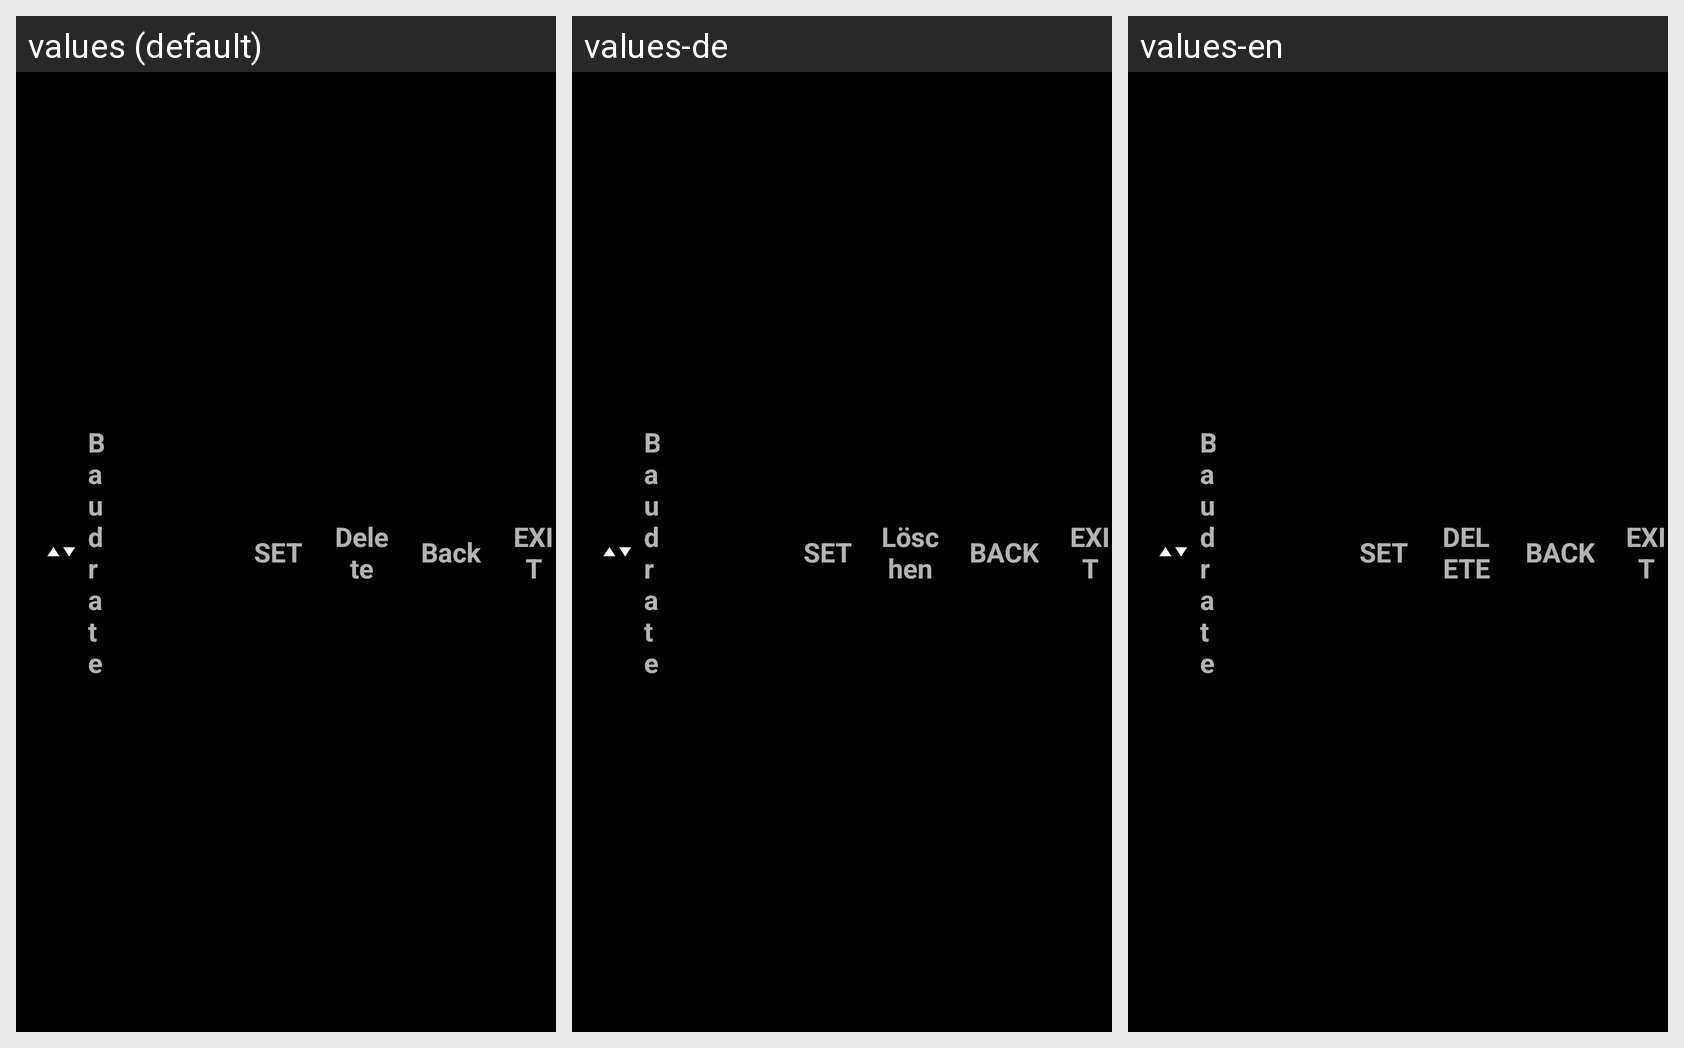

Here is an Android app screen in its default locale and in the app's own translations. Write out the translated-string differences for the strings that appear on this screen.
Android screen res/layout/fragment_ptz_rx_control.xml rendered under 3 locales, left to right: values (default), values-de, values-en. Device: Nexus 5 (rendered at 1080×1920; each locale shown at half size, 540×960, under a caption strip naming it); theme AppTheme.
Other locales in the repository, not shown: values-it, values-ja, values-ko.
Strings drawn on this screen, with the default value and each locale's value (text and hints the layout hard-codes, and strings that could not be matched under every locale, appear in the picture but are not listed):

label_baudrate
  values: Baudrate
  values-de: Baudrate
  values-en: Baudrate

key_set
  values: SET
  values-de: SET  [not translated; the default value is used]
  values-en: SET  [not translated; the default value is used]

key_clear
  values: Delete
  values-de: Löschen
  values-en: DELETE

key_prev
  values: Back
  values-de: BACK
  values-en: BACK

key_exit
  values: EXIT
  values-de: EXIT
  values-en: EXIT
